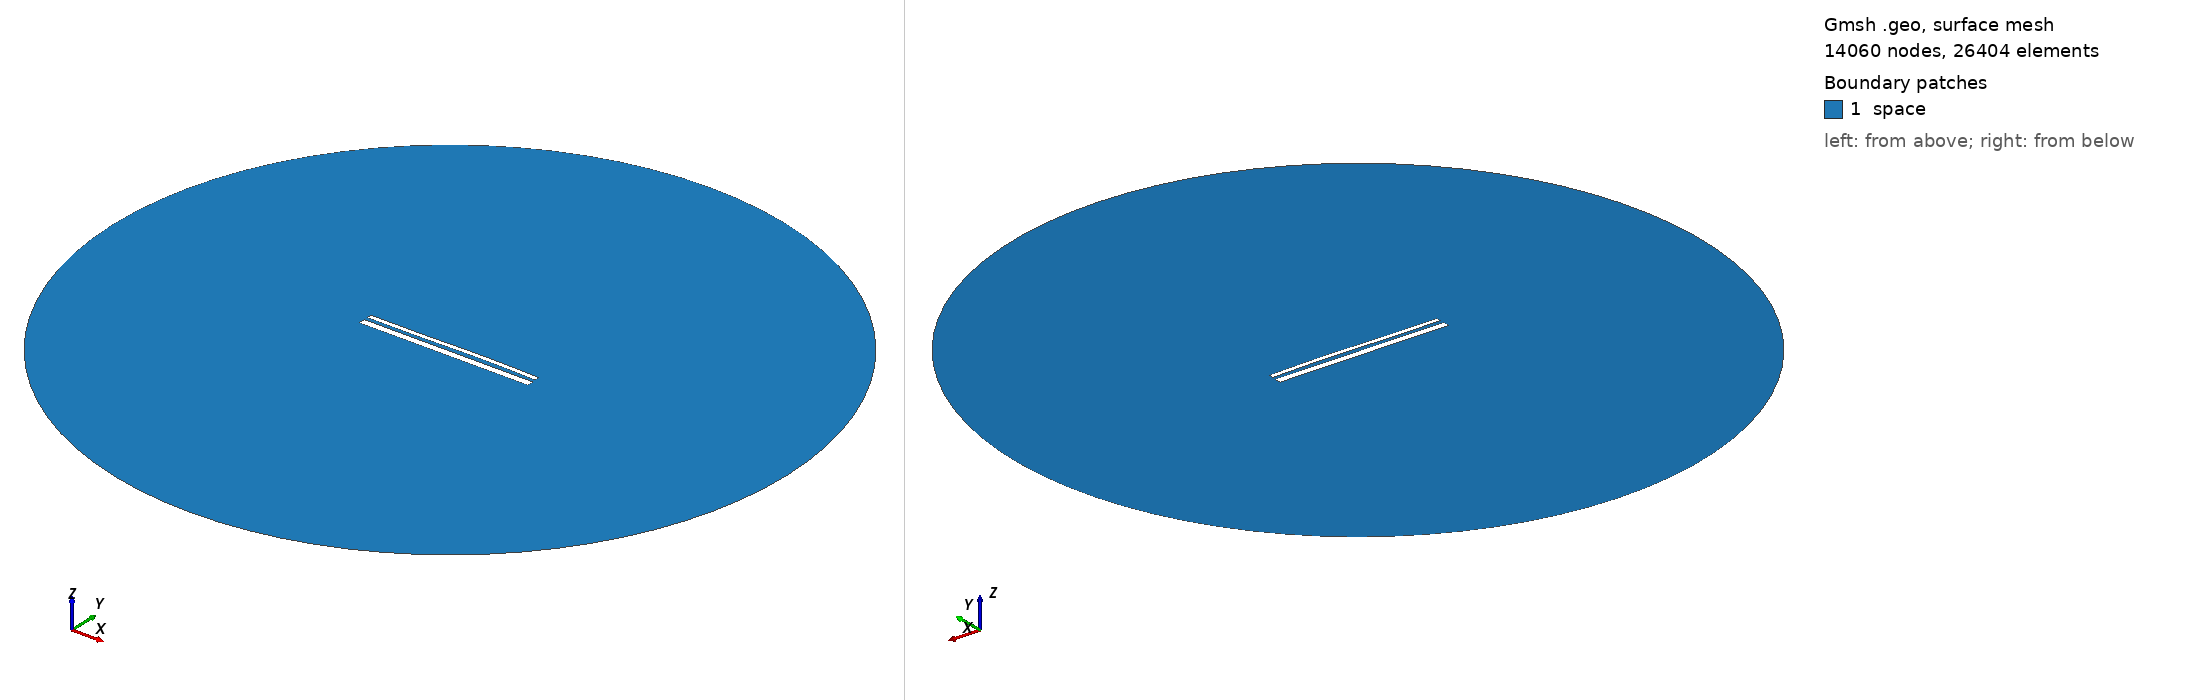

Gmsh geometry script, surface-meshed: 14060 nodes, 26404 surface elements. Boundary patches (legend numbers): 1 space. Left view from above one corner, right view from below the opposite corner. Legend entries are the model's physical surfaces. The drawing asked Gmsh for element sizes between 1% and 20% of the model's largest extent; the script's own settings can give other sizes.

=== 13728.geo (drawn) ===
//---------------------------------------
// Geometry kernel
//---------------------------------------

SetFactory("OpenCASCADE");



//---------------------------------------
// Parameters of the geometry
//---------------------------------------

// Overetch of the upper plate
overetch = 0.5;

// Distance between the plates
distance = 1.75;

// Discretization over the x axis (for the deformation)
nx = 50; 

// Length of the plate
L = 100 - overetch; 

// Number of modes
n = 4; 

// 1st mode coefficient
coeff(1) = 0.15;
beta(1) = 0.596864 * 3.1415926535 / L;

// 2nd mode coefficient
coeff(2) = 0.15;
beta(2) = 1.49418 * 3.1415926535 / L;

// 3rd mode coefficient
coeff(3) = -0.15;
beta(3) = 2.50025 * 3.1415926535 / L;

// 4th mode coefficient
coeff(4) = 0.0;
beta(4) = 3.49999 * 3.1415926535 / L;



//---------------------------------------
// Upper plate (deformed rectangle)
//---------------------------------------

// Coordiantes of the upper plate
xmin = -50;
xmax = 50 - overetch;

// Height of the upper plate
yheight = 4 - 2 * overetch;

// Indexes of the points
UpperID[] = {};
LowerID[] = {};
LeftID[] = {};
RightID[] = {};

// Point index
p = 1;

// Horizontal edges
For i In {1:nx}
    x = xmin + (i-1)*(xmax - xmin)/(nx-1);

    y_bottom = distance / 2 + overetch;
    For j In {1:n}
        C = (Cosh(beta(j)*L) + Cos(beta(j)*L)) / (Sinh(beta(j)*L) + Sin(beta(j)*L));
        y_bottom  = y_bottom + coeff(j) * (Cosh(beta(j)*(x+50)) - Cos(beta(j)*(x+50)) - C * (Sinh(beta(j)*(x+50)) - Sin(beta(j)*(x+50))));
    EndFor

    y_top = y_bottom + yheight;

    Point(p) = {x, y_top, 0, 1.0};
    UpperID[i] = p;
    p = p + 1;

    Point(p) = {x, y_bottom, 0, 1.0};
    LowerID[i] = p;
    p = p + 1;
EndFor

// Create point lists
UpperPts[] = {}; LowerPts[] = {};
For i In {1:nx}
  UpperPts[] += {UpperID[i]};
  LowerPts[] += {LowerID[i]};
EndFor

// Build splines
Spline(1) = {UpperPts[]};
Spline(2) = {LowerPts[]};
Line(3) = {LowerPts[nx-1], UpperPts[nx-1]};
Line(4) = {LowerPts[0], UpperPts[0]};

// Build the plane surface
Curve Loop(1) = {2, 3, -1, -4};
Plane Surface(1) = {1};



//---------------------------------------
// Lower plate (rectangle)
//---------------------------------------

// Vertices
Point(1001) = {-50, -1, 0, 1.0};
Point(1002) = { 50, -1, 0, 1.0};
Point(1003) = { 50,  -5, 0, 1.0};
Point(1004) = {-50,  -5, 0, 1.0};

// Edges
Line(5) = {1001, 1002};
Line(6) = {1002, 1003};
Line(7) = {1003, 1004};
Line(8) = {1004, 1001};

// Plane surface
Line Loop(2) = {5, 6, 7, 8};
Plane Surface(2) = {2}; 



//---------------------------------------
// Outer (fictious) boundary
//---------------------------------------

// Points
Point(1005) = {0, 0, 0};       // Center
Point(1006) = {200, 0, 0};     // Start point
Point(1007) = {0, 200, 0};     // 90 degrees
Point(1008) = {-200, 0, 0};    // 180 degrees
Point(1009) = {0, -200, 0};    // 270 degrees

// Circle arcs (each needs start, center, end)
Circle(9) = {1006, 1005, 1007};
Circle(10) = {1007, 1005, 1008};
Circle(11) = {1008, 1005, 1009};
Circle(12) = {1009, 1005, 1006};

// Plane surface for the entire domain
Curve Loop(3) = {9, 10, 11, 12};
Surface(3) = {3};

// Subtract the plates from the whole domain to obtain the actual domain where we want to solve the equations
BooleanDifference{ Surface{3}; Delete; }{ Surface{1}; Surface{2}; Delete; }




//---------------------------------------
// Transfinite Lines/Curves
//---------------------------------------

// Set the number of points on the boundaries
r = 7;

// Plates
Transfinite Curve {1, 2} = 50*r Using Progression 1;
Transfinite Curve {3, 4} = 2*r Using Progression 1;
Transfinite Line {5, 7} = 50*r Using Progression 1;
Transfinite Line {6, 8} = 2*r Using Progression 1;

// Outer boundary
Transfinite Line {9, 10, 11, 12} = 20 Using Progression 1;



//---------------------------------------
// Physical groups
//---------------------------------------                

// Physical curves (boundaries)
Physical Line("force_segment", 10) = {2};
Physical Line("upper_plate", 11) = {1, 3, 4};
Physical Line("lower_plate", 12) = {5, 6, 7, 8};
Physical Line("boundary", 20) = {9, 10, 11, 12};

// Physical Surfaces
Physical Surface("space", 30) = {3};



//---------------------------------------
// 6. Generate the Mesh
//---------------------------------------

// 2D mesh generation
Mesh 2;
